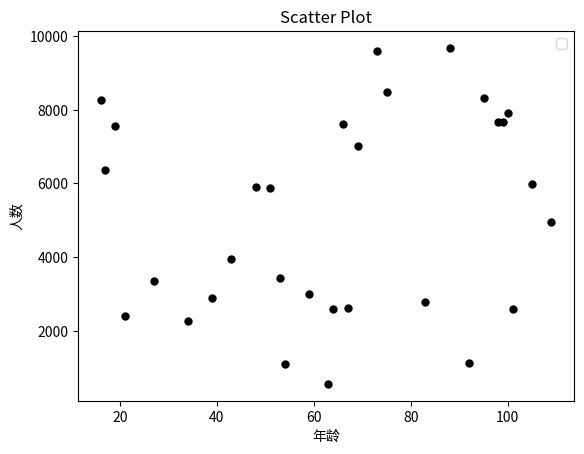

Reproduce this figure in Python.
#-*- coding: utf-8 -*-

import matplotlib.pyplot as plt
import numpy as np
import random

'''
散点图，每个年龄与人数的展示
'''
x = []
y = []
for i in range(30):
    while True:
        rand = random.randint(10,110)
        if rand not in x:
            x.append(rand)
            y.append(random.randint(100,10000))
            break

plt.scatter(x,y, color='k', s=25, marker="o")
plt.xlabel(u'年龄')
plt.ylabel(u'人数')
plt.title('Scatter Plot')
plt.legend()

plt.show()
